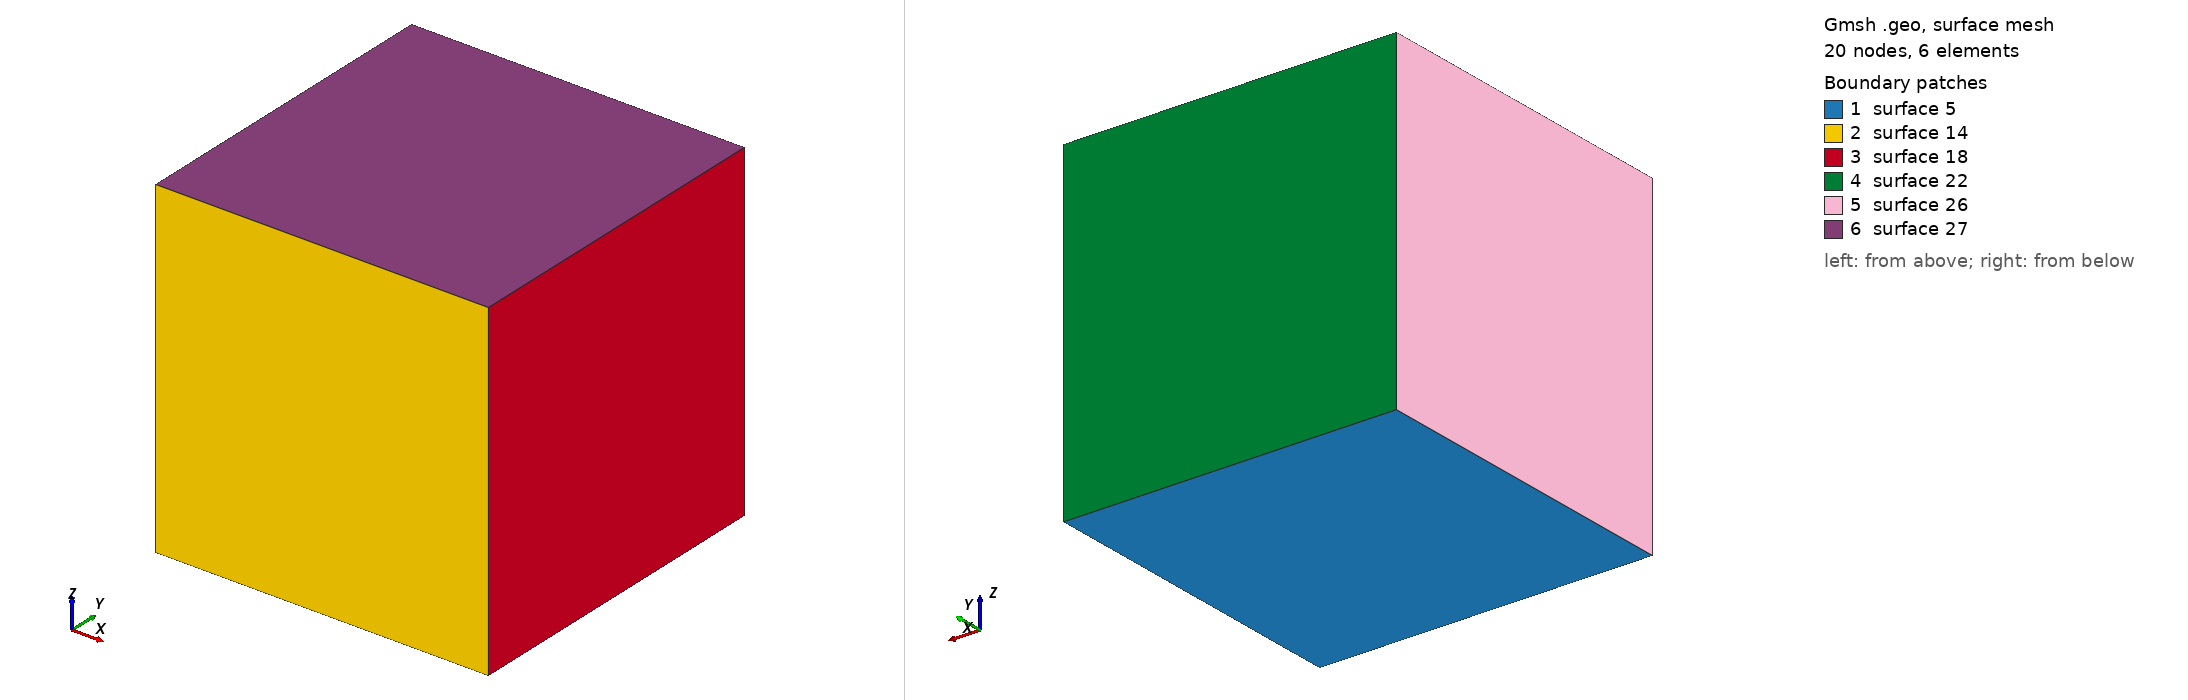

Gmsh geometry script, surface-meshed: 20 nodes, 6 surface elements. Boundary patches (legend numbers): 1 surface 5, 2 surface 14, 3 surface 18, 4 surface 22, 5 surface 26, 6 surface 27. Left view from above one corner, right view from below the opposite corner. The script declares no physical surfaces, so the legend lists its geometric surfaces. The drawing asked Gmsh for element sizes between 1% and 20% of the model's largest extent; the script's own settings can give other sizes.

=== extrude-cube.geo (drawn) ===
cl__1 = 1;
raf=1;
Point(1) = {0, 0, 0, 1};
Point(2) = {1, 0, 0, 1};
Point(3) = {0, 1, 0, 1};
Point(4) = {1, 1, 0, 1};
Point(5) = {0, 0, 1, 1};
Point(6) = {1, 0, 1, 1};
Point(10) = {1, 1, 1, 1};
Point(14) = {0, 1, 1, 1};
Line(1) = {1, 2};
Line(2) = {3, 4};
Line(3) = {1, 3};
Line(4) = {2, 4};
Line(7) = {5, 6};
Line(8) = {6, 10};
Line(9) = {10, 14};
Line(10) = {14, 5};
Line(12) = {1, 5};
Line(13) = {2, 6};
Line(17) = {4, 10};
Line(21) = {3, 14};
Line Loop(5) = {1, 4, -2, -3};
Ruled Surface(5) = {5};
Line Loop(14) = {1, 13, -7, -12};
Ruled Surface(14) = {14};
Line Loop(18) = {4, 17, -8, -13};
Ruled Surface(18) = {18};
Line Loop(22) = {-2, 21, -9, -17};
Ruled Surface(22) = {22};
Line Loop(26) = {-3, 12, -10, -21};
Ruled Surface(26) = {26};
Line Loop(27) = {7, 8, 9, 10};
Ruled Surface(27) = {27};
Surface Loop(1) = {5, 27, 14, 18, 22, 26};
Volume(1) = {1};
ll[] = Line "*";
ss[] = Surface "*";
vv[] = Volume "*"; 
Transfinite Line {ll[]} = raf+1 Using Progression 1;
Transfinite Surface{ss[]};
Recombine Surface{ss[]};
Transfinite Volume{vv[]};
Recombine Volume{vv[]};
Mesh.ElementOrder=2 ;
Mesh.SecondOrderIncomplete = 1 ;
